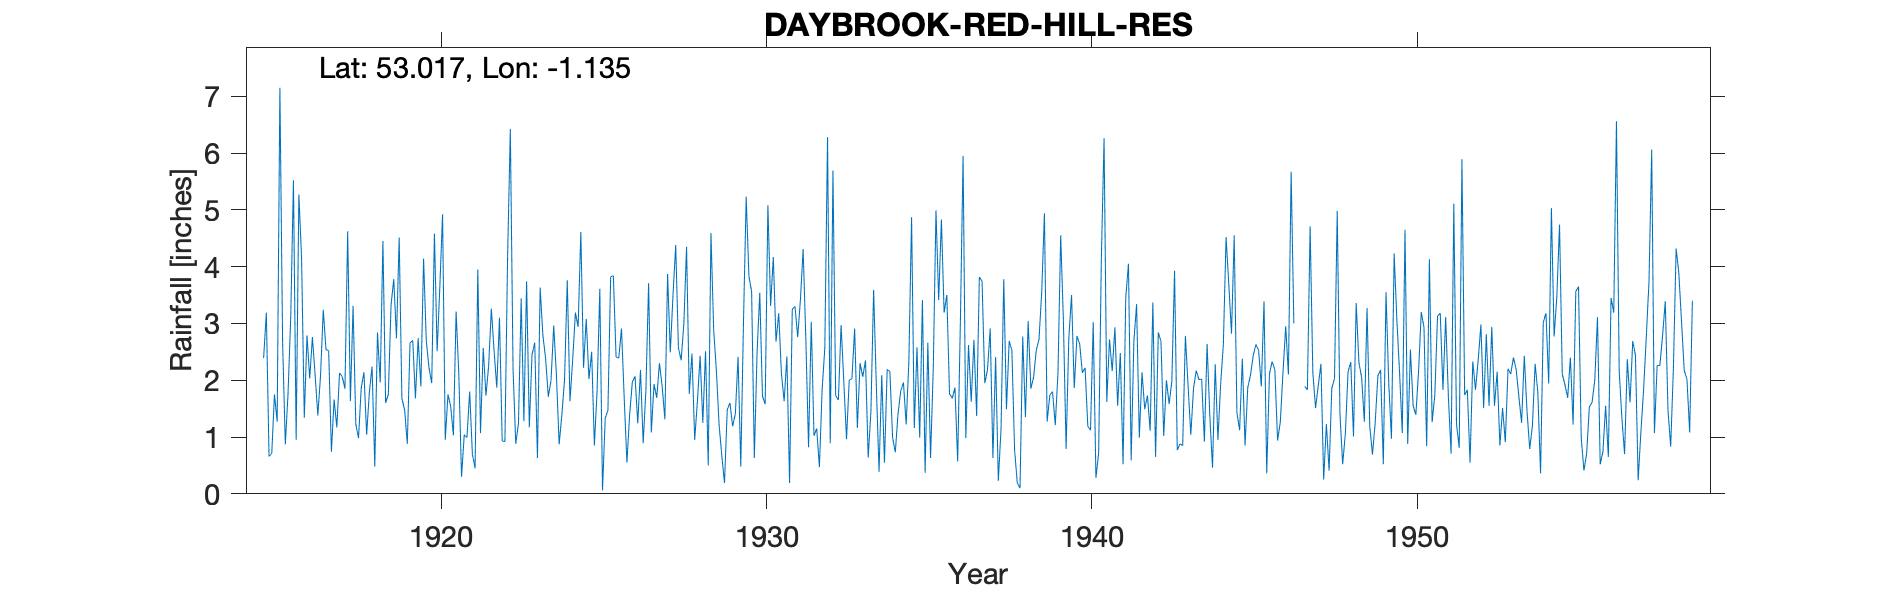

Data behind this chart, as committed beside it:
DAYBROOK-RED-HILL-RES, , , , , , , , , , , , , , , , , , , , , , , 
Grid ref, SK581470, Long, -1.135, Lat, 53.02, Elevation, 403, ft, , , , , , , , , , , , , , , 
Station no, 2615, , , , , , , , , , , , , , , , , , , , , , 
, 1910, 1911, 1912, 1913, 1914, 1915, 1916, 1917, 1918, 1919, 1920, 1921, 1922, 1923, 1924, 1925, 1926, 1927, 1928, 1929, 1930, 1931, 1932
January, , , , , , 2.39, 0.95, 2.52, 1.86, 3.78, 2.69, 2.1, 3.26, 1.28, 2.09, 2.02, 2.91, 1.93, 4.35, 1.22, 3.56, 1.63, 1.15
February, , , , , , 3.19, 5.27, 0.74, 2.14, 2.74, 2.22, 0.3, 2.52, 3.74, 0.87, 2.5, 1.69, 1.69, 1.76, 0.67, 0.63, 2.42, 0.47
March, , , , , , 0.66, 4.15, 1.66, 1.04, 4.51, 1.95, 1.04, 1.87, 1.17, 1.39, 0.85, 0.55, 2.3, 2.47, 0.19, 2.47, 0.19, 1.83
April, , , , , , 0.71, 1.34, 1.17, 1.79, 1.68, 4.58, 0.99, 3.1, 2.45, 2.01, 1.81, 1.39, 1.89, 0.95, 1.48, 3.54, 3.25, 2.57
May, , , , , , 1.75, 2.79, 2.13, 2.24, 1.48, 2.51, 1.8, 0.93, 2.66, 3.76, 3.61, 1.97, 1.31, 1.63, 1.6, 1.72, 3.3, 6.28
June, , , , , , 1.27, 2.03, 2.06, 0.48, 0.88, 3.65, 0.7, 0.92, 0.63, 1.63, 0.06, 2.07, 3.87, 2.43, 1.19, 1.58, 2.76, 0.89
July, , , , , , 7.15, 2.76, 1.85, 2.84, 2.66, 4.92, 0.45, 4.2, 3.63, 2.36, 1.33, 1.24, 2.49, 1.25, 1.41, 5.08, 3.42, 5.69
August, , , , , , 2.67, 2.09, 4.62, 1.96, 2.7, 0.95, 3.95, 6.42, 2.79, 3.19, 1.47, 2.18, 3.5, 2.51, 2.41, 3.31, 4.31, 1.73
September, , , , , , 0.87, 1.38, 1.63, 4.45, 1.68, 1.75, 1.07, 2.2, 2.39, 2.94, 3.82, 0.89, 4.38, 0.5, 0.48, 4.17, 2.72, 1.65
October, , , , , , 1.76, 2.09, 3.31, 1.6, 2.74, 1.54, 2.57, 0.88, 1.71, 4.61, 3.84, 1.82, 2.57, 4.59, 3.03, 2.68, 0.82, 2.97
November, , , , , , 3.11, 3.24, 1.23, 1.75, 1.89, 1.03, 1.73, 1.24, 1.99, 2.22, 2.41, 3.71, 2.35, 2.89, 5.23, 3.18, 3.03, 1.98
December, , , , , , 5.52, 2.54, 0.98, 3.32, 4.14, 3.21, 2.25, 3.44, 2.96, 3.08, 2.39, 1.08, 2.99, 2.17, 3.83, 2.11, 1.02, 0.96
Total, , , , , , 31.05, 30.63, 23.9, 25.47, 30.88, 31, 18.95, 30.98, 27.4, 30.15, 26.11, 21.5, 31.27, 27.5, 22.74, 34.03, 28.87, 28.17
1919 Total IDR, , , , , , , , , , , , , , , , , , , , , , , 
1946 Oct-Dec estimated, , , , , , , , , , , , , , , , , , , , , , , 
